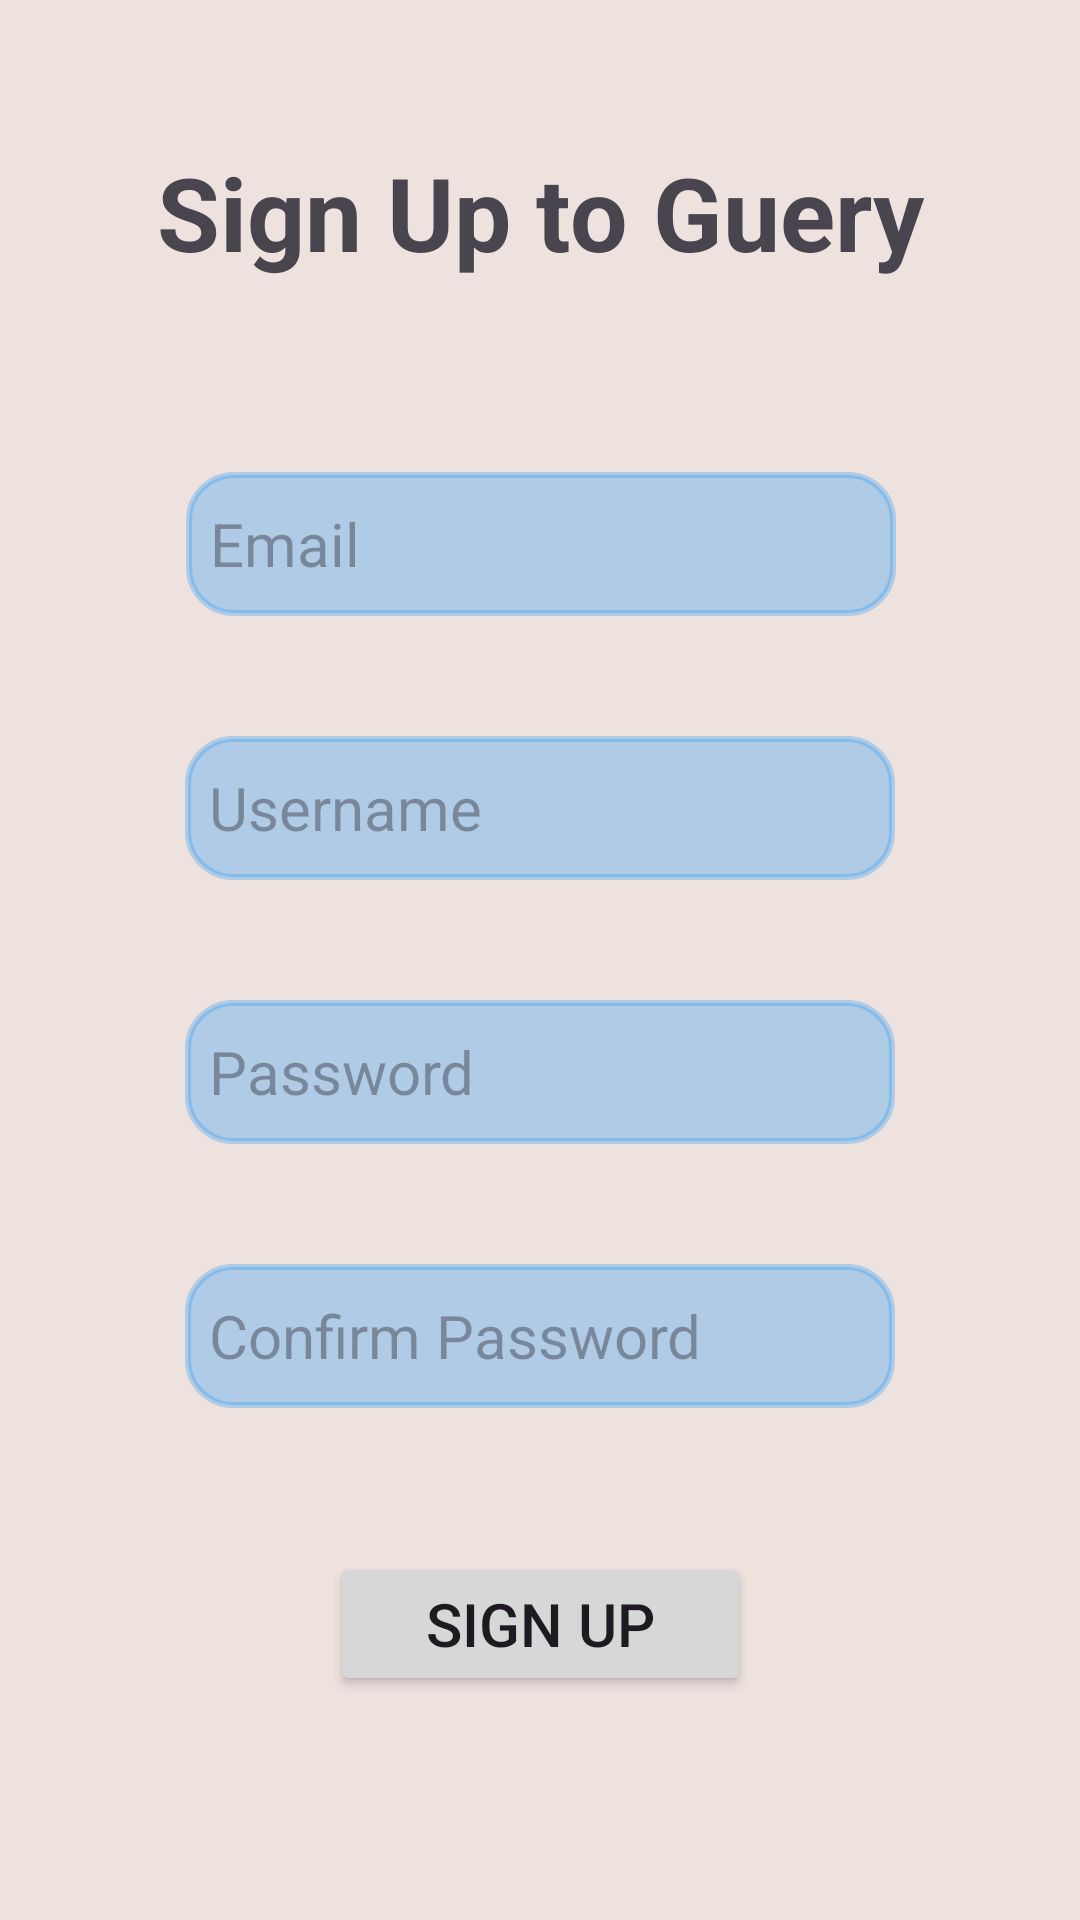

This screen was rendered from an Android layout file. Write that file and the resources it references.
<!-- AndroidManifest.xml: application theme Theme.GueryAndroid -->
<!-- res/layout/signup.xml -->
<?xml version="1.0" encoding="utf-8"?>
<androidx.constraintlayout.widget.ConstraintLayout xmlns:android="http://schemas.android.com/apk/res/android"
    xmlns:app="http://schemas.android.com/apk/res-auto"
    xmlns:tools="http://schemas.android.com/tools"
    android:id="@+id/cl_signup"
    android:layout_width="match_parent"
    android:background="@color/standard_background"
    android:layout_height="match_parent">

    <TextView
        android:id="@+id/tv_signup_title"
        android:layout_width="wrap_content"
        android:layout_height="wrap_content"
        android:layout_marginTop="48dp"
        android:text="Sign Up to Guery"
        android:textSize="34sp"
        android:textStyle="bold"
        app:layout_constraintEnd_toEndOf="parent"
        app:layout_constraintStart_toStartOf="parent"
        app:layout_constraintTop_toTopOf="parent" />

    <EditText
        android:id="@+id/et_signup_email"
        android:layout_width="wrap_content"
        android:layout_height="wrap_content"
        android:layout_marginTop="64dp"
        android:background="@drawable/rounded_edittext"
        android:backgroundTint="@color/edittext"
        android:ems="10"
        android:hint="Email"
        android:inputType="text"
        android:minHeight="48dp"
        android:paddingLeft="8dp"
        android:paddingTop="4dp"
        android:paddingRight="8dp"
        android:paddingBottom="4dp"
        android:textSize="20sp"
        app:layout_constraintEnd_toEndOf="parent"
        app:layout_constraintHorizontal_bias="0.502"
        app:layout_constraintStart_toStartOf="parent"
        app:layout_constraintTop_toBottomOf="@+id/tv_signup_title" />

    <EditText
        android:id="@+id/et_signup_username"
        android:layout_width="wrap_content"
        android:layout_height="wrap_content"
        android:layout_marginTop="40dp"
        android:background="@drawable/rounded_edittext"
        android:backgroundTint="@color/edittext"
        android:ems="10"
        android:hint="Username"
        android:inputType="text"
        android:minHeight="48dp"
        android:paddingLeft="8dp"
        android:paddingTop="4dp"
        android:paddingRight="8dp"
        android:paddingBottom="4dp"
        android:textSize="20sp"
        app:layout_constraintEnd_toEndOf="parent"
        app:layout_constraintStart_toStartOf="parent"
        app:layout_constraintTop_toBottomOf="@+id/et_signup_email" />

    <EditText
        android:id="@+id/et_signup_password"
        android:layout_width="wrap_content"
        android:layout_height="wrap_content"
        android:layout_marginTop="40dp"
        android:background="@drawable/rounded_edittext"
        android:backgroundTint="@color/edittext"
        android:ems="10"
        android:hint="Password"
        android:inputType="textPassword"
        android:minHeight="48dp"
        android:paddingLeft="8dp"
        android:paddingTop="4dp"
        android:paddingRight="8dp"
        android:paddingBottom="4dp"
        android:textSize="20sp"
        app:layout_constraintEnd_toEndOf="parent"
        app:layout_constraintStart_toStartOf="parent"
        app:layout_constraintTop_toBottomOf="@+id/et_signup_username" />

    <EditText
        android:id="@+id/et_signup_confirm"
        android:layout_width="wrap_content"
        android:layout_height="wrap_content"
        android:layout_marginTop="40dp"
        android:background="@drawable/rounded_edittext"
        android:backgroundTint="@color/edittext"
        android:ems="10"
        android:hint="Confirm Password"
        android:inputType="textPassword"
        android:minHeight="48dp"
        android:paddingLeft="8dp"
        android:paddingTop="4dp"
        android:paddingRight="8dp"
        android:paddingBottom="4dp"
        android:textSize="20sp"
        app:layout_constraintEnd_toEndOf="parent"
        app:layout_constraintStart_toStartOf="parent"
        app:layout_constraintTop_toBottomOf="@+id/et_signup_password" />

    <Button
        android:id="@+id/btn_signup_submit"
        android:layout_width="wrap_content"
        android:layout_height="wrap_content"
        android:layout_marginTop="48dp"
        android:paddingLeft="32dp"
        android:paddingTop="8dp"
        android:paddingRight="32dp"
        android:paddingBottom="8dp"
        android:text="Sign Up"
        android:textSize="20sp"
        app:layout_constraintEnd_toEndOf="parent"
        app:layout_constraintStart_toStartOf="parent"
        app:layout_constraintTop_toBottomOf="@+id/et_signup_confirm" />
</androidx.constraintlayout.widget.ConstraintLayout>
<!-- resources referenced by this layout -->
<resources>
  <color name="edittext">#4D2196F3</color>
  <color name="standard_background">#FFEEE2DE</color>
  <!-- drawable rounded_edittext (drawable) -->
  <?xml version="1.0" encoding="utf-8"?>
  <shape xmlns:android="http://schemas.android.com/apk/res/android"
      android:shape="rectangle"
      android:padding="10dp">
  
      <stroke
          android:width="2dp"
          android:color="#B8B5B5"
      />
  
      <solid android:color="#FFFFFF" />
      <corners
          android:bottomRightRadius="15dp"
          android:bottomLeftRadius="15dp"
          android:topLeftRadius="15dp"
          android:topRightRadius="15dp" />
  </shape>
  <style name="Theme.GueryAndroid" parent="Base.Theme.GueryAndroid" />
  <style name="Base.Theme.GueryAndroid" parent="Theme.Material3.DayNight.NoActionBar">
          
          
  
          <item name="android:navigationBarColor">@android:color/transparent</item>
          <item name="android:statusBarColor">@android:color/transparent</item>
          <item name="android:windowLightStatusBar">?attr/isLightTheme</item>
  
      </style>
</resources>
